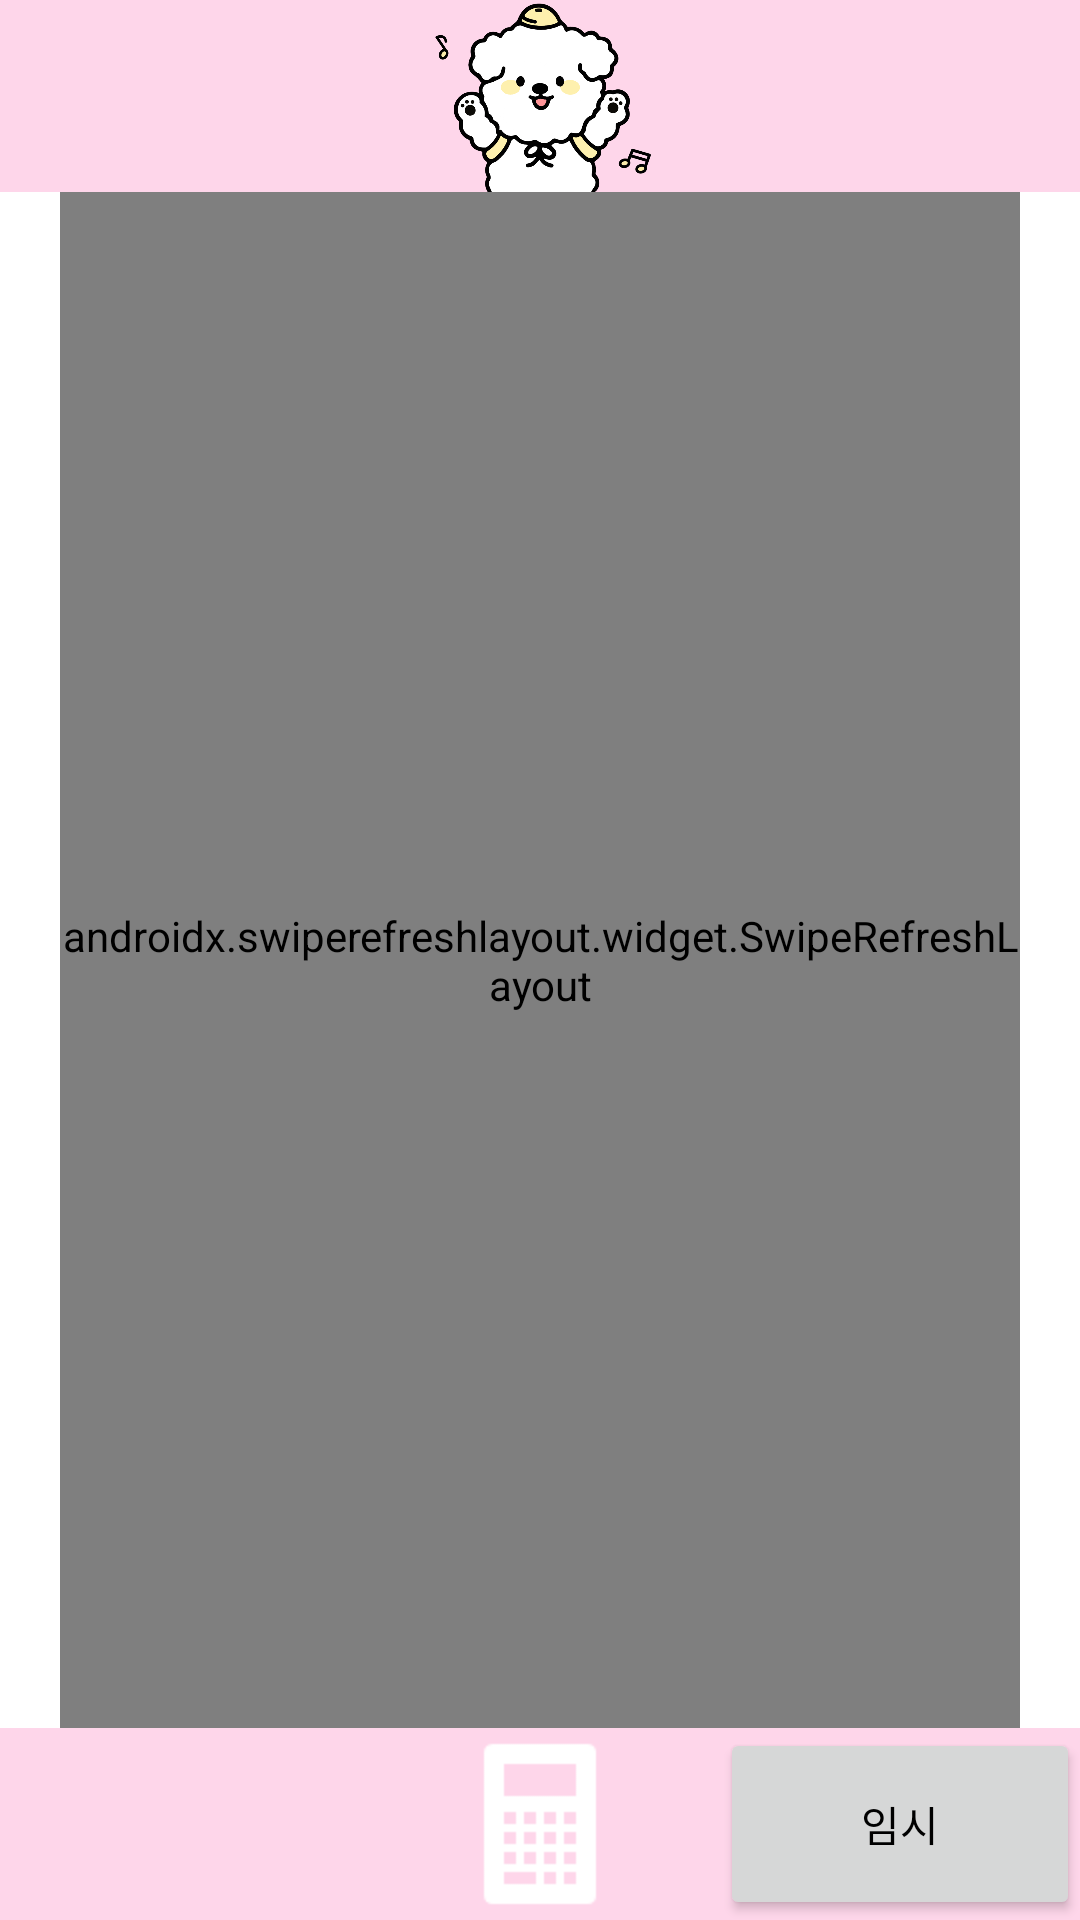

Layout XML and referenced resources for this Android screen:
<!-- AndroidManifest.xml: application theme Theme.MyApplication -->
<!-- res/layout/activity_doglist.xml -->
<?xml version="1.0" encoding="utf-8"?>
<LinearLayout xmlns:android="http://schemas.android.com/apk/res/android"
    xmlns:app="http://schemas.android.com/apk/res-auto"
    xmlns:tools="http://schemas.android.com/tools"
    android:layout_width="match_parent"
    android:layout_height="match_parent"
    android:orientation="vertical"
    tools:context=".ListDog.DogListActivity">

    <LinearLayout
        android:layout_width="match_parent"
        android:layout_height="0dp"
        android:layout_weight="1"
        android:background="@color/pink"
        android:orientation="horizontal">

        <ImageView
            android:layout_width="match_parent"
            android:layout_height="match_parent"
            android:src="@drawable/dog2" />
    </LinearLayout>


    <androidx.swiperefreshlayout.widget.SwipeRefreshLayout
        android:id="@+id/content_srl"
        android:layout_width="match_parent"
        android:layout_height="0dp"
        android:layout_marginLeft="20dp"
        android:layout_marginRight="20dp"
        android:layout_weight="8">


        <androidx.recyclerview.widget.RecyclerView
            android:id="@+id/recycler_view"
            android:layout_width="match_parent"
            android:layout_height="0dp"
            android:layout_weight="9"
            app:layoutManager="androidx.recyclerview.widget.LinearLayoutManager" />


    </androidx.swiperefreshlayout.widget.SwipeRefreshLayout>


    <LinearLayout
        android:layout_width="match_parent"
        android:layout_height="0dp"
        android:layout_weight="1"
        android:background="@color/pink"
        android:orientation="horizontal">

        <LinearLayout
            android:layout_width="0dp"
            android:layout_height="match_parent"
            android:layout_weight="1">

            <ImageView
                android:id="@+id/messageImage"
                android:layout_width="match_parent"
                android:layout_height="match_parent"
                android:onClick="messageClick"
                android:src="@drawable/message" />

        </LinearLayout>

        <LinearLayout
            android:layout_width="0dp"
            android:layout_height="match_parent"
            android:layout_weight="1">

            <ImageView
                android:id="@+id/calculatorImage"
                android:layout_width="match_parent"
                android:layout_height="match_parent"
                android:onClick="calculatorClick"
                android:src="@drawable/calculator" />


        </LinearLayout>

        <LinearLayout
            android:layout_width="0dp"
            android:layout_height="match_parent"
            android:layout_weight="1">

            <Button
                android:layout_width="match_parent"
                android:layout_height="match_parent"
                android:text="임시" />

        </LinearLayout>

    </LinearLayout>

</LinearLayout>
<!-- resources referenced by this layout -->
<resources>
  <color name="pink">#FED6EA</color>
  <!-- drawable calculator: png bitmap (drawable, 705 bytes) -->
  <!-- drawable dog2: png bitmap (drawable-v24, 85117 bytes) -->
  <style name="Theme.MyApplication" parent="Theme.MaterialComponents.Light.DarkActionBar">
          
          <item name="colorPrimary">@color/purple_500</item>
          <item name="colorPrimaryVariant">@color/purple_700</item>
          <item name="colorOnPrimary">@color/white</item>
          
          <item name="colorSecondary">@color/teal_200</item>
          <item name="colorSecondaryVariant">@color/teal_700</item>
          <item name="colorOnSecondary">@color/black</item>
          
          <item name="android:statusBarColor" tools:targetApi="l">?attr/colorPrimaryVariant</item>
  
  
          <item name="android:windowBackground">@color/white</item>
          <item name="android:textColor">@color/black</item>
          
  
          <item name="windowActionBar">false</item>
          <item name="windowNoTitle">true</item>
      </style>
  <color name="purple_500">#FF6200EE</color>
  <color name="purple_700">#FF3700B3</color>
  <color name="white">#FFFFFFFF</color>
  <color name="teal_200">#FF03DAC5</color>
  <color name="teal_700">#FF018786</color>
  <color name="black">#FF000000</color>
</resources>
